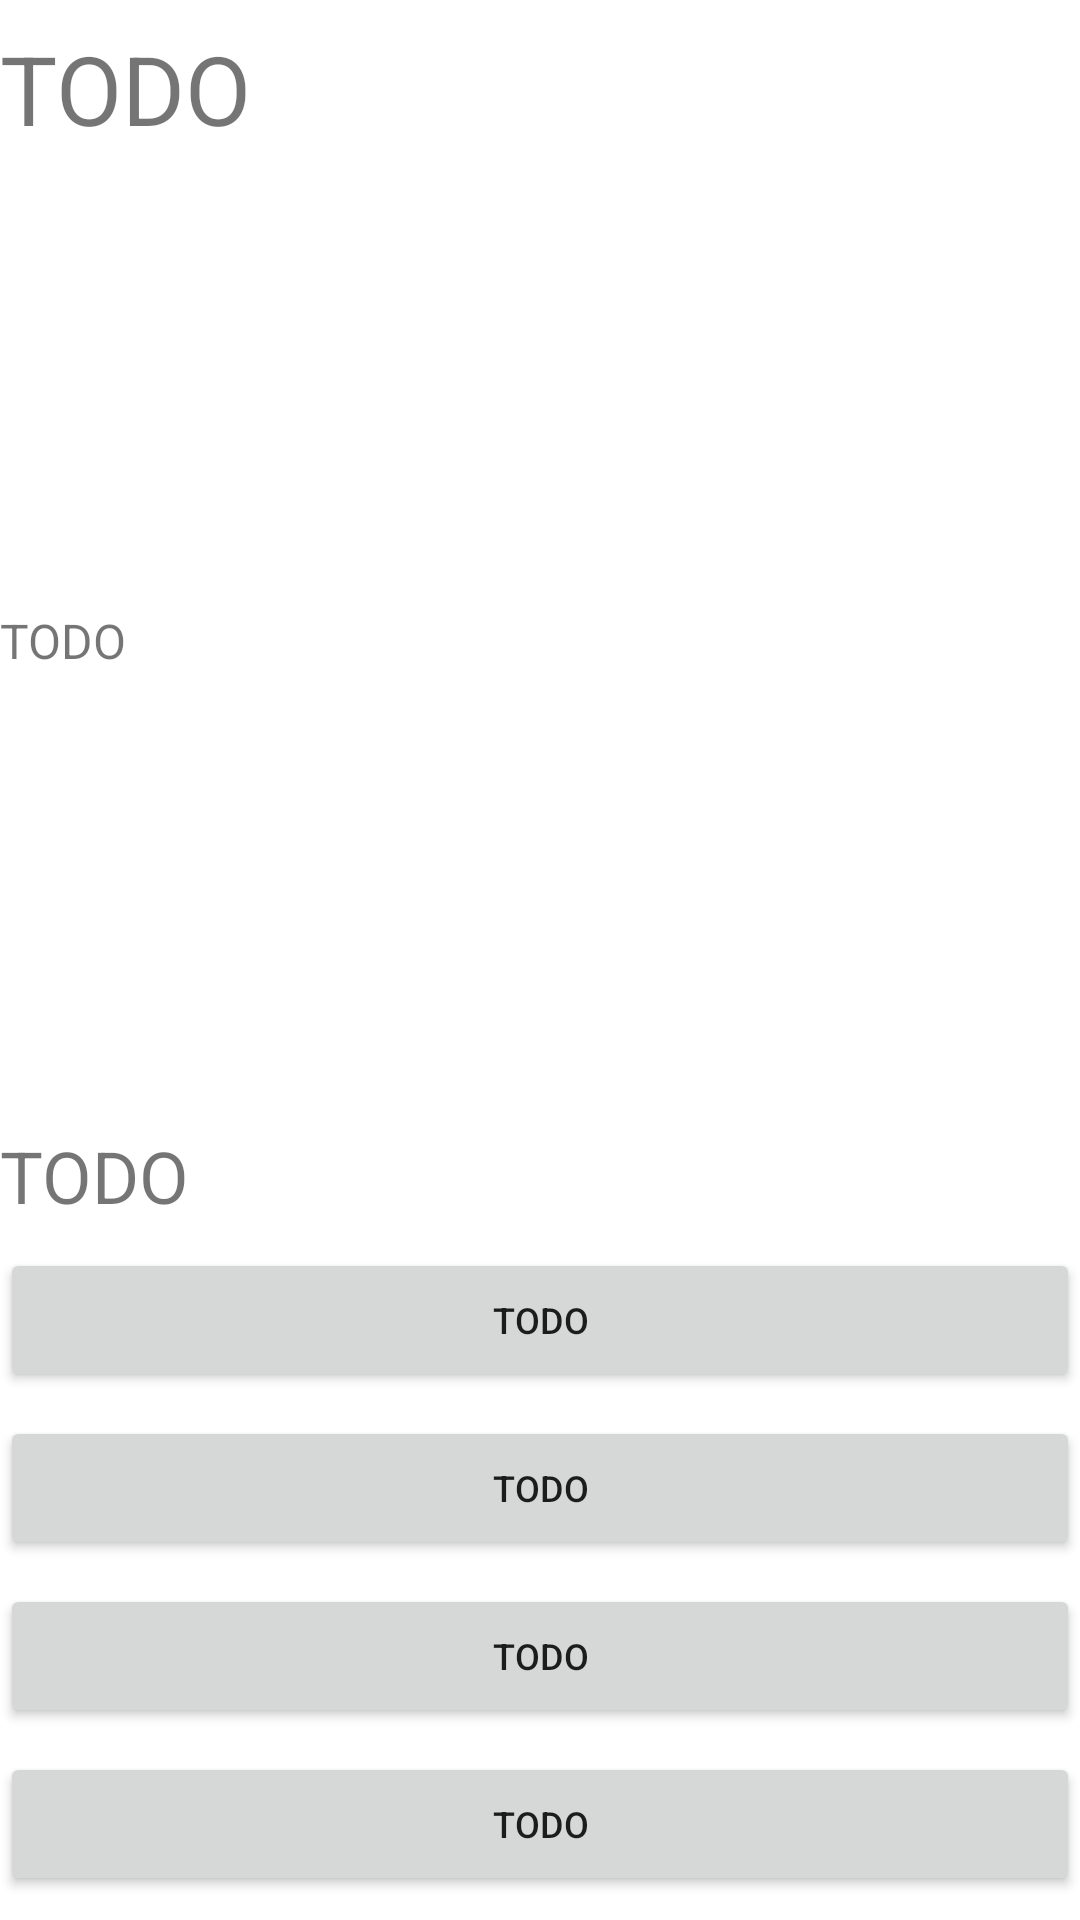

Layout XML and referenced resources for this Android screen:
<!-- AndroidManifest.xml: application theme Theme.TheUltimateEducation -->
<!-- res/layout/fragment_question.xml -->
<?xml version="1.0" encoding="utf-8"?>
<androidx.constraintlayout.widget.ConstraintLayout xmlns:android="http://schemas.android.com/apk/res/android"
    xmlns:app="http://schemas.android.com/apk/res-auto"
    xmlns:tools="http://schemas.android.com/tools"
    android:layout_width="match_parent"
    android:layout_height="match_parent"
    tools:context=".SecondFragment">

    <TextView
        android:id="@+id/nombre_TextView"
        android:layout_width="match_parent"
        android:layout_height="wrap_content"
        android:layout_marginTop="8dp"
        android:text="@string/todo"
        android:textSize="32sp"
        app:layout_constraintEnd_toEndOf="parent"
        app:layout_constraintStart_toStartOf="parent"
        app:layout_constraintTop_toTopOf="parent" />

    <TextView
        android:id="@+id/texto_TextView"
        android:layout_width="match_parent"
        android:layout_height="wrap_content"
        android:text="@string/todo"
        android:textSize="16sp"
        app:layout_constraintBottom_toTopOf="@+id/pregunta_TextView"
        app:layout_constraintEnd_toEndOf="parent"
        app:layout_constraintStart_toStartOf="parent"
        app:layout_constraintTop_toBottomOf="@+id/nombre_TextView" />

    <TextView
        android:id="@+id/pregunta_TextView"
        android:layout_width="match_parent"
        android:layout_height="wrap_content"
        android:layout_marginBottom="8dp"
        android:text="@string/todo"
        android:textSize="24sp"
        app:layout_constraintBottom_toTopOf="@+id/res1"
        app:layout_constraintEnd_toEndOf="parent"
        app:layout_constraintStart_toStartOf="parent" />

    <Button
        android:id="@+id/res1"
        android:layout_width="match_parent"
        android:layout_height="wrap_content"
        android:layout_marginBottom="8dp"
        android:text="@string/todo"
        android:textSize="12sp"
        app:layout_constraintBottom_toTopOf="@+id/res2"
        app:layout_constraintEnd_toEndOf="parent"
        app:layout_constraintStart_toStartOf="parent" />

    <Button
        android:id="@+id/res2"
        android:layout_width="match_parent"
        android:layout_height="wrap_content"
        android:layout_marginBottom="8dp"
        android:text="@string/todo"
        android:textSize="12sp"
        app:layout_constraintBottom_toTopOf="@+id/res3"
        app:layout_constraintEnd_toEndOf="parent"
        app:layout_constraintStart_toStartOf="parent" />

    <Button
        android:id="@+id/res3"
        android:layout_width="match_parent"
        android:layout_height="wrap_content"
        android:layout_marginBottom="8dp"
        android:text="@string/todo"
        android:textSize="12sp"
        app:layout_constraintBottom_toTopOf="@+id/res4"
        app:layout_constraintEnd_toEndOf="parent"
        app:layout_constraintStart_toStartOf="parent" />

    <Button
        android:id="@+id/res4"
        android:layout_width="match_parent"
        android:layout_height="wrap_content"
        android:layout_marginBottom="8dp"
        android:text="@string/todo"
        android:textSize="12sp"
        app:layout_constraintBottom_toBottomOf="parent"
        app:layout_constraintEnd_toEndOf="parent"
        app:layout_constraintHorizontal_bias="0.0"
        app:layout_constraintStart_toStartOf="parent"
        app:layout_constraintTop_toTopOf="parent"
        app:layout_constraintVertical_bias="1.0" />
</androidx.constraintlayout.widget.ConstraintLayout>
<!-- resources referenced by this layout -->
<resources>
  <string name="todo">TODO</string>
  <style name="Theme.TheUltimateEducation" parent="Theme.MaterialComponents.DayNight.DarkActionBar">
          
          <item name="colorPrimary">@color/purple_500</item>
          <item name="colorPrimaryVariant">@color/purple_700</item>
          <item name="colorOnPrimary">@color/white</item>
          
          <item name="colorSecondary">@color/teal_200</item>
          <item name="colorSecondaryVariant">@color/teal_700</item>
          <item name="colorOnSecondary">@color/black</item>
          
          <item name="android:statusBarColor" tools:targetApi="l">?attr/colorPrimaryVariant</item>
          
      </style>
  <!-- not gathered from this repository: default colours our renderer supplied (Android Studio template values) -->
  <color name="purple_500">#FF6200EE</color>
  <color name="purple_700">#FF3700B3</color>
  <color name="teal_200">#FF03DAC5</color>
  <color name="teal_700">#FF018786</color>
  <color name="black">#FF000000</color>
  <color name="white">#FFFFFFFF</color>
</resources>
